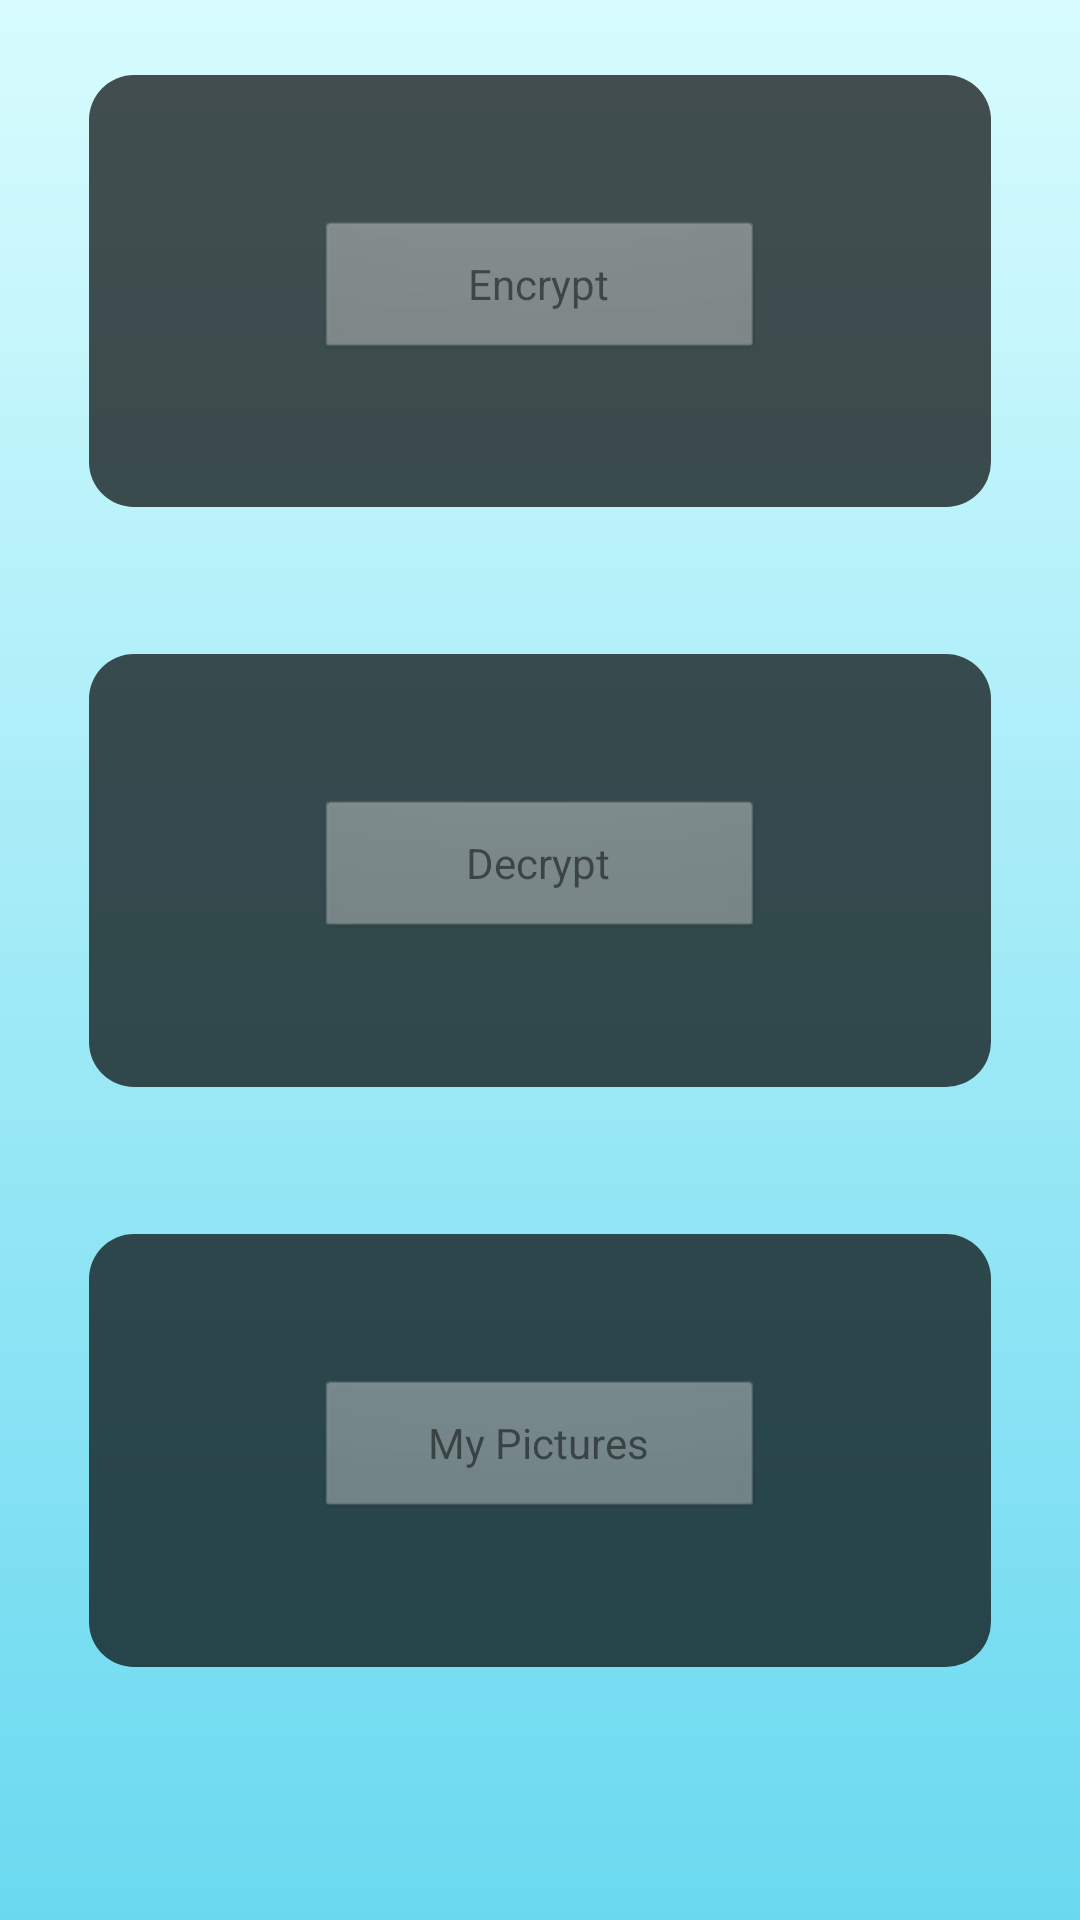

Reconstruct the res/layout file that produces this screen, plus the resources it refers to.
<!-- AndroidManifest.xml: application theme AppTheme -->
<!-- res/layout/mainactivity.xml -->
<LinearLayout xmlns:android="http://schemas.android.com/apk/res/android"
    xmlns:tools="http://schemas.android.com/tools"
    android:layout_width="fill_parent"
    android:layout_height="fill_parent"
    android:paddingBottom="@dimen/activity_vertical_margin"
    android:paddingLeft="@dimen/activity_horizontal_margin"
    android:paddingRight="@dimen/activity_horizontal_margin"
    android:paddingTop="@dimen/activity_vertical_margin"
    android:background="@drawable/background_gradient"
    tools:context=".MainActivity"
    android:orientation="vertical" >

    
    <RelativeLayout
        android:id="@+id/filler1"
        android:layout_width="fill_parent"
        android:layout_height="1dp"
        android:layout_weight="0.25" />
    
	<RelativeLayout
	    android:id="@+id/encryptBlock"
	    android:layout_weight="1"
	    android:layout_height="wrap_content"
	    android:layout_width="fill_parent"
	    android:background="@drawable/round_rect"
	    android:layout_marginLeft="30dp"
	    android:layout_marginRight="30dp">
	    <Button
	        android:id="@+id/buttonEncrypt"
	        android:layout_width="150dp"
	        android:layout_height="wrap_content"
	        android:onClick="buttonEncryptClick"
	        android:text="@string/buttonEncrypt"
	        android:background="@android:drawable/btn_default"
	        android:layout_centerHorizontal="true"
	        android:layout_centerVertical="true"
	        android:enabled="false" />
	</RelativeLayout>
	    
    <RelativeLayout
        android:id="@+id/filler2"
        android:layout_width="fill_parent"
        android:layout_height="1dp"
        android:layout_weight="0.5" />
    
    <RelativeLayout
        android:id="@+id/decryptBlock"
	    android:layout_weight="1"
	    android:layout_height="wrap_content"
	    android:layout_width="fill_parent"
	    android:background="@drawable/round_rect"
	    android:layout_marginLeft="30dp"
	    android:layout_marginRight="30dp">
        <Button
	        android:id="@+id/buttonDecrypt"
	        android:layout_width="150dp"
	        android:layout_height="wrap_content"
	        android:onClick="buttonDecryptClick"
	        android:text="@string/buttonDecrypt"
	        android:background="@android:drawable/btn_default"
	        android:layout_centerHorizontal="true"
	        android:layout_centerVertical="true"
	        android:enabled="false" />
    </RelativeLayout>
    
	
    <RelativeLayout
        android:id="@+id/filler3"
        android:layout_width="fill_parent"
        android:layout_height="1dp"
        android:layout_weight="0.5" />
    
    <RelativeLayout
        android:id="@+id/myPicsBlock"
	    android:layout_weight="1"
	    android:layout_height="wrap_content"
	    android:layout_width="fill_parent"
	    android:layout_marginLeft="30dp"
	    android:layout_marginRight="30dp"
	    android:background="@drawable/round_rect">
     	<Button
	        android:id="@+id/buttonMyPics"
	        android:layout_width="150dp"
	        android:layout_height="wrap_content"
	        android:onClick="buttonMyPicturesClick"
	        android:text="@string/buttonMyPictures"
	        android:background="@android:drawable/btn_default"
	        android:layout_centerHorizontal="true"
	        android:layout_centerVertical="true"
	        android:enabled="false" />
     </RelativeLayout>
        
        
     <RelativeLayout
        android:id="@+id/imageBlock"
	    android:layout_weight="1"
	    android:layout_height="150dp"
	    android:layout_width="fill_parent"
	    android:visibility="gone">
	     <ImageView 
	        android:layout_width="fill_parent"
	        android:layout_height="fill_parent"
	        android:id="@+id/imageView"
	        android:contentDescription="@string/accessibilityImageView"
	        android:visibility="invisible" />
	     <Button
	        android:id="@+id/shareButton"
	        android:layout_width="wrap_content"
	        android:layout_height="wrap_content"
	        android:text="@string/shareGooglePlus"
	        android:background="@android:drawable/btn_default"
	        android:layout_centerHorizontal="true"
	        android:layout_alignParentBottom="true" />
     </RelativeLayout>
     
     
    <RelativeLayout
        android:id="@+id/filler4"
        android:layout_width="fill_parent"
        android:layout_height="1dp"
        android:layout_weight="0.5" />
     
     <RelativeLayout
        android:id="@+id/accountBlock"
	    android:layout_weight="0.05"
	    android:layout_height="30dp"
	    android:layout_width="fill_parent"
	    android:background="@drawable/round_rect"
	    android:clickable="true"
	    android:onClick="buttonLogoutClick"
	    android:visibility="invisible" >
	     <TextView
	         android:id="@+id/emailTextView"
	         android:layout_width="wrap_content"
	         android:layout_height="wrap_content"
	         android:layout_alignParentLeft="true"
	         android:layout_marginLeft="20dp"
	         android:textColor="#FFFFFF"
	         android:layout_centerVertical="true"
	         />
	     <TextView
	        android:id="@+id/logoutButton"
	        android:layout_width="wrap_content"
	        android:layout_height="wrap_content"
	        android:text="@string/buttonLogout"
	        android:textStyle="bold"
	        android:textColor="#FFFFFF"
			android:layout_alignParentRight="true"
	        android:layout_centerVertical="true"
	        android:layout_marginRight="20dp"
	        android:visibility="invisible" />
     </RelativeLayout>
</LinearLayout>
<!-- resources referenced by this layout -->
<resources>
  <!-- drawable background_gradient (drawable) -->
  <?xml version="1.0" encoding="utf-8"?>
  <shape xmlns:android="http://schemas.android.com/apk/res/android"
      android:shape="rectangle">
      <gradient
          android:startColor="#6AD9F0"
          android:endColor="#D8FCFE"
          android:angle="90"/>    
  </shape>
  <!-- drawable round_rect (drawable) -->
  <shape xmlns:android="http://schemas.android.com/apk/res/android"
  android:shape="rectangle" >
  	<solid android:color="#B0000000" />
  	<corners
  	    android:bottomLeftRadius="15dp"
  	    android:bottomRightRadius="15dp"
  	    android:topLeftRadius="15dp"
  	    android:topRightRadius="15dp" />
  </shape>
  <string name="accessibilityImageView">Decrypted image is displayed here</string>
  <string name="buttonDecrypt">Decrypt</string>
  <string name="buttonEncrypt">Encrypt</string>
  <string name="buttonLogout"><u>"[ Logout ]"</u></string>
  <string name="buttonMyPictures">My Pictures</string>
  <string name="shareGooglePlus">Share to Google+</string>
  <style name="AppTheme" parent="AppBaseTheme">
          
      </style>
  <style name="AppBaseTheme" parent="android:Theme.Light">
          
      </style>
</resources>
